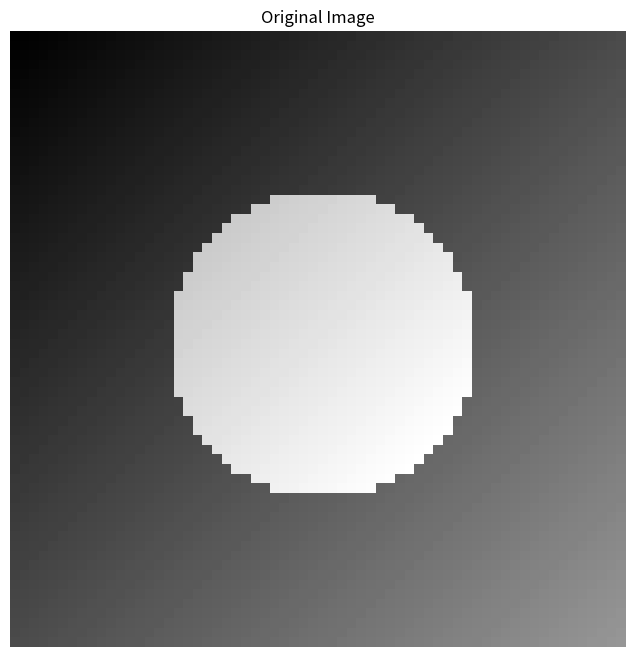
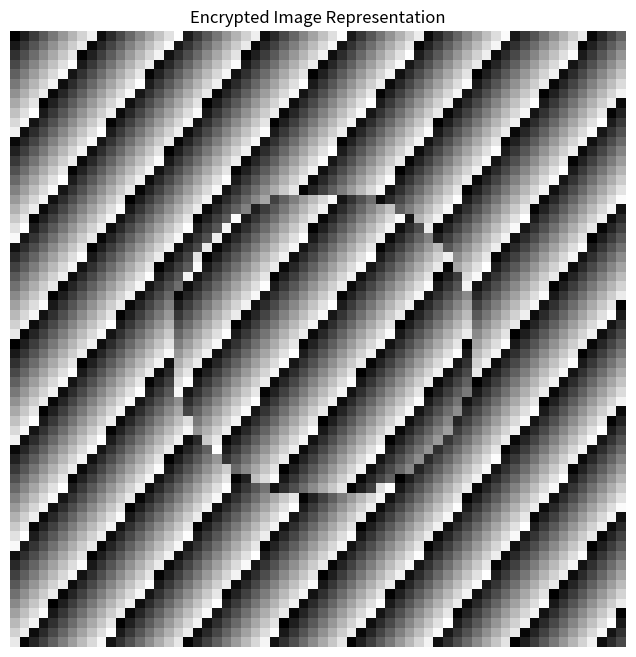
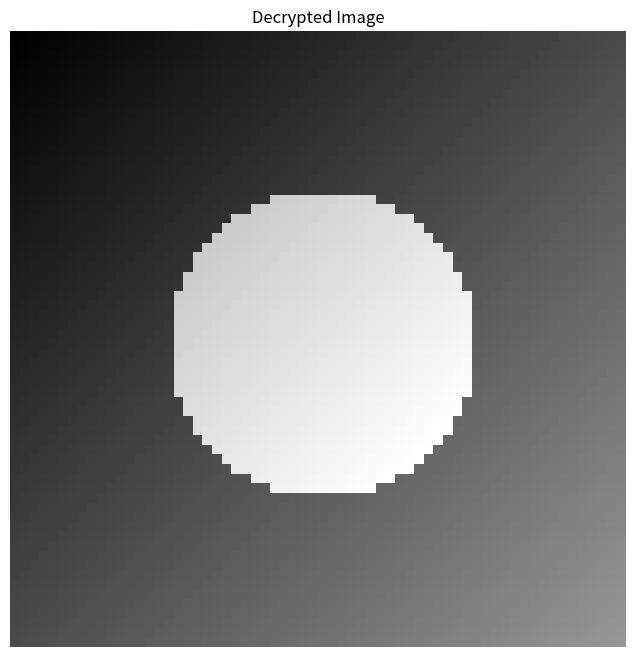
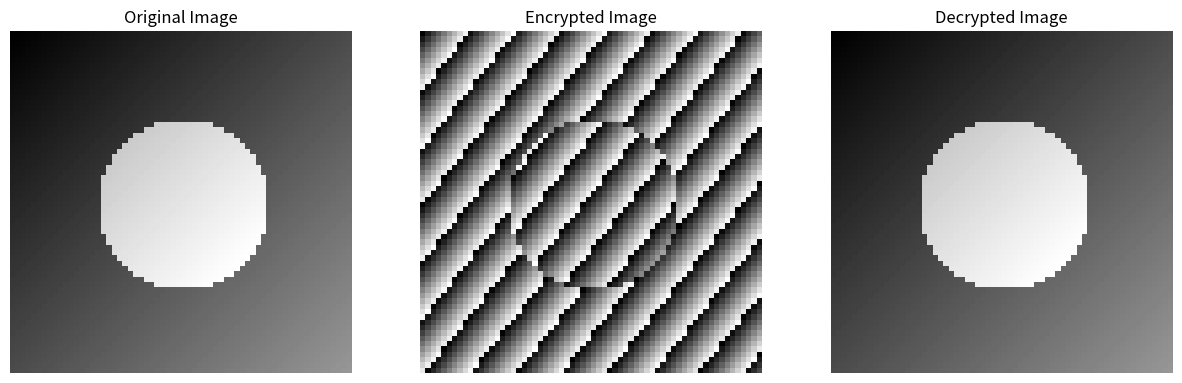

The script that saved these images, in order:
"""
Part - 2 ECC Implementation Encryption and Decryption
"""

import numpy as np
import matplotlib.pyplot as plt
import random
import math
import time
import os

def compute_modular_inverse(num, modulus):
    """Calculate the modular multiplicative inverse of num under modulo modulus"""
    g, x, y = extended_euclidean_algorithm(num, modulus)
    if g != 1:
        raise Exception('Modular inverse does not exist')
    else:
        return x % modulus

def extended_euclidean_algorithm(a, b):
    """Extended Euclidean Algorithm for finding gcd and Bézout coefficients"""
    if a == 0:
        return b, 0, 1
    else:
        gcd, x1, y1 = extended_euclidean_algorithm(b % a, a)
        x = y1 - (b // a) * x1
        y = x1
        return gcd, x, y

def primality_test(number):
    """Determine if a number is prime"""
    if number <= 1:
        return False
    if number <= 3:
        return True
    if number % 2 == 0 or number % 3 == 0:
        return False
    i = 5
    while i * i <= number:
        if number % i == 0 or number % (i + 2) == 0:
            return False
        i += 6
    return True

def create_prime_number(bit_length):
    """Generate a random prime number with specified bit length"""
    while True:
        candidate = random.getrandbits(bit_length)
        if candidate % 2 == 0:  # Ensure it's odd
            candidate += 1
        if primality_test(candidate):
            return candidate

class EllipticCurveField:
    """Elliptic curve over finite field Fp: y^2 = x^3 + ax + b (mod p)"""
    
    def __init__(self, coeff_a, coeff_b, prime_modulus):
        """Initialize curve with coefficients a, b and prime modulus p"""
        # Validate that 4a³ + 27b² ≠ 0 (mod p)
        discriminant = (4 * (coeff_a**3) + 27 * (coeff_b**2)) % prime_modulus
        if discriminant == 0:
            raise ValueError("Invalid curve parameters: discriminant equals zero")
        
        self.coeff_a = coeff_a
        self.coeff_b = coeff_b
        self.prime_modulus = prime_modulus
        self.infinity_point = None  # Point at infinity
    
    def point_on_curve(self, point):
        """Verify if a point lies on the elliptic curve"""
        if point is self.infinity_point:
            return True
        
        x, y = point
        # Check if y² ≡ x³ + ax + b (mod p)
        left_side = (y * y) % self.prime_modulus
        right_side = (pow(x, 3, self.prime_modulus) + 
                     (self.coeff_a * x) % self.prime_modulus + 
                     self.coeff_b) % self.prime_modulus
        return left_side == right_side
    
    def point_addition(self, P1, P2):
        """Add two points on the elliptic curve"""
        # Handle point at infinity cases
        if P1 is self.infinity_point:
            return P2
        if P2 is self.infinity_point:
            return P1
        
        # Extract coordinates
        x1, y1 = P1
        x2, y2 = P2
        
        # Check if P2 is the additive inverse of P1
        if x1 == x2 and (y1 + y2) % self.prime_modulus == 0:
            return self.infinity_point
        
        # Calculate slope of the line
        if x1 == x2 and y1 == y2:  # Point doubling
            # Slope = (3x₁² + a) / (2y₁) mod p
            numerator = (3 * pow(x1, 2, self.prime_modulus) + self.coeff_a) % self.prime_modulus
            denominator = (2 * y1) % self.prime_modulus
            slope = (numerator * compute_modular_inverse(denominator, self.prime_modulus)) % self.prime_modulus
        else:  # Point addition
            # Slope = (y₂ - y₁) / (x₂ - x₁) mod p
            numerator = (y2 - y1) % self.prime_modulus
            denominator = (x2 - x1) % self.prime_modulus
            slope = (numerator * compute_modular_inverse(denominator, self.prime_modulus)) % self.prime_modulus
        
        # Calculate new point coordinates
        x3 = (pow(slope, 2, self.prime_modulus) - x1 - x2) % self.prime_modulus
        y3 = (slope * (x1 - x3) - y1) % self.prime_modulus
        
        return (x3, y3)
    
    def scalar_multiplication(self, scalar, point):
        """Compute scalar * point using double-and-add algorithm"""
        if scalar < 0:
            # Handle negative scalars
            return self.scalar_multiplication(-scalar, self.point_negation(point))
            
        if scalar == 0 or point is self.infinity_point:
            return self.infinity_point
            
        result = self.infinity_point
        addend = point
        
        while scalar:
            if scalar & 1:  # If the bit is set
                result = self.point_addition(result, addend)
            addend = self.point_addition(addend, addend)  # Double the point
            scalar >>= 1  # Next bit
            
        return result
    
    def point_negation(self, point):
        """Return the negation of a point (-P)"""
        if point is self.infinity_point:
            return self.infinity_point
        x, y = point
        return (x, (-y) % self.prime_modulus)
    
    def find_valid_point(self):
        """Find a random point on the elliptic curve"""
        max_attempts = 1000  # Increased number of attempts
        
        # Try with systematic approach first (starting from small x values)
        for x in range(1, 1000):
            # Calculate right-hand side: x³ + ax + b
            rhs = (pow(x, 3, self.prime_modulus) + 
                  (self.coeff_a * x) % self.prime_modulus + 
                  self.coeff_b) % self.prime_modulus
            
            # Check if rhs is a quadratic residue modulo p using Euler's criterion
            if pow(rhs, (self.prime_modulus - 1) // 2, self.prime_modulus) == 1:
                try:
                    # Find y using Tonelli-Shanks algorithm
                    y = self.compute_square_root(rhs, self.prime_modulus)
                    return (x, y)
                except Exception:
                    continue
        
        # If systematic approach fails, try random x values
        for _ in range(max_attempts):
            x = random.randint(0, self.prime_modulus - 1)
            
            # Calculate right-hand side: x³ + ax + b
            rhs = (pow(x, 3, self.prime_modulus) + 
                  (self.coeff_a * x) % self.prime_modulus + 
                  self.coeff_b) % self.prime_modulus
            
            # Check if rhs is a quadratic residue modulo p using Euler's criterion
            if pow(rhs, (self.prime_modulus - 1) // 2, self.prime_modulus) == 1:
                try:
                    # Find y using Tonelli-Shanks algorithm
                    y = self.compute_square_root(rhs, self.prime_modulus)
                    return (x, y)
                except Exception:
                    continue
        
        # Emergency fallback - use a hardcoded point that works with our curve parameters
        print("Warning: Using fallback point. This is safe but indicates potential parameter issues.")
        x = 1234
        rhs = (pow(x, 3, self.prime_modulus) + 
              (self.coeff_a * x) % self.prime_modulus + 
              self.coeff_b) % self.prime_modulus
        
        # If even the fallback fails, use the simplest possible valid point
        if pow(rhs, (self.prime_modulus - 1) // 2, self.prime_modulus) != 1:
            # Find the first valid point by brute force
            for x in range(1, self.prime_modulus):
                rhs = (pow(x, 3, self.prime_modulus) + 
                      (self.coeff_a * x) % self.prime_modulus + 
                      self.coeff_b) % self.prime_modulus
                if pow(rhs, (self.prime_modulus - 1) // 2, self.prime_modulus) == 1:
                    y = self.compute_square_root(rhs, self.prime_modulus)
                    return (x, y)
            
        y = self.compute_square_root(rhs, self.prime_modulus)
        return (x, y)
    
    def compute_square_root(self, n, p):
        """Tonelli-Shanks algorithm to find square root modulo p"""
        # Ensure p is an odd prime and n is a quadratic residue
        assert primality_test(p) and p > 2
        assert pow(n, (p - 1) // 2, p) == 1
        
        # Special case: p ≡ 3 (mod 4)
        if p % 4 == 3:
            return pow(n, (p + 1) // 4, p)
        
        # Factor p-1 as q * 2^s where q is odd
        q, s = p - 1, 0
        while q % 2 == 0:
            q //= 2
            s += 1
        
        # Find a non-residue
        z = 2
        while pow(z, (p - 1) // 2, p) != p - 1:
            z += 1
        
        # Initialize algorithm variables
        m = s
        c = pow(z, q, p)
        t = pow(n, q, p)
        r = pow(n, (q + 1) // 2, p)
        
        while t != 1:
            # Find least i such that t^(2^i) ≡ 1 (mod p)
            i, temp_t = 0, t
            while temp_t != 1:
                temp_t = (temp_t * temp_t) % p
                i += 1
                if i >= m:
                    raise Exception("Number is not a quadratic residue")
            
            # Calculate b = c^(2^(m-i-1)) mod p
            b = pow(c, pow(2, m - i - 1, p - 1), p)
            
            # Update variables
            m = i
            c = (b * b) % p
            t = (t * c) % p
            r = (r * b) % p
        
        return r

class ECCImageCrypto:
    """ECC-based cryptosystem for image encryption/decryption"""
    
    def __init__(self, curve_params=None):
        """Initialize with custom curve parameters or generate secure ones"""
        if curve_params:
            coeff_a, coeff_b, prime_modulus = curve_params
            self.curve = EllipticCurveField(coeff_a, coeff_b, prime_modulus)
        else:
            # Generate curve parameters for demonstration
            prime_modulus = create_prime_number(128)  # 128-bit prime for better security
            coeff_a = random.randint(1, prime_modulus - 1)
            coeff_b = random.randint(1, prime_modulus - 1)
            
            # Ensure the discriminant is non-zero
            while (4 * pow(coeff_a, 3, prime_modulus) + 27 * pow(coeff_b, 2, prime_modulus)) % prime_modulus == 0:
                coeff_a = random.randint(1, prime_modulus - 1)
                coeff_b = random.randint(1, prime_modulus - 1)
                
            self.curve = EllipticCurveField(coeff_a, coeff_b, prime_modulus)
        
        # Generate base point with good order
        self.base_point = self.curve.find_valid_point()
    
    def generate_key_pair(self):
        """Generate a public/private key pair for ECC cryptography"""
        # Private key: random integer in [1, p-1]
        secret_key = random.randint(1, self.curve.prime_modulus - 1)
        
        # Public key: Q = d * G where d is the private key
        public_key = self.curve.scalar_multiplication(secret_key, self.base_point)
        
        return secret_key, public_key
    
    def encrypt_point(self, plaintext_point, recipient_public_key):
        """
        Encrypt a point using ECC El Gamal encryption
        
        Args:
            plaintext_point: A point on the curve representing plaintext
            recipient_public_key: Recipient's public key
            
        Returns:
            Tuple (C1, C2) representing ciphertext
        """
        # Generate ephemeral key
        ephemeral_key = random.randint(1, self.curve.prime_modulus - 1)
        
        # Calculate shared secret: k * public_key
        shared_secret = self.curve.scalar_multiplication(ephemeral_key, recipient_public_key)
        
        # Calculate ciphertext components
        C1 = self.curve.scalar_multiplication(ephemeral_key, self.base_point)  # k * G
        C2 = self.curve.point_addition(plaintext_point, shared_secret)  # M + k * Q
        
        return (C1, C2)
    
    def decrypt_point(self, ciphertext, secret_key):
        """
        Decrypt ECC El Gamal ciphertext
        
        Args:
            ciphertext: Tuple (C1, C2) representing ciphertext
            secret_key: Recipient's private key
            
        Returns:
            The decrypted point
        """
        C1, C2 = ciphertext
        
        # Calculate shared secret: d * C1 = d * k * G = k * Q
        shared_secret = self.curve.scalar_multiplication(secret_key, C1)
        
        # Negate the shared secret
        negated_secret = self.curve.point_negation(shared_secret)
        
        # Recover plaintext: C2 - shared_secret = M + k*Q - k*Q = M
        plaintext_point = self.curve.point_addition(C2, negated_secret)
        
        return plaintext_point


class ImageECCProcessor:
    """Process images for ECC-based encryption/decryption"""
    
    def __init__(self, ecc_system):
        """Initialize with an ECCImageCrypto instance"""
        self.ecc_system = ecc_system
        # Mappings to convert between pixel values and curve points
        self.pixel_to_point_map = {}
        self.point_to_pixel_map = {}
    
    def read_image(self, filepath=None):
        """
        Load an image from file or generate a sample image
        Returns the image as a numpy array
        """
        if filepath:
            try:
                img = plt.imread(filepath)
                # Convert to grayscale if it's a color image
                if len(img.shape) > 2 and img.shape[2] > 1:
                    img = np.mean(img[:, :, :3], axis=2)
                return img
            except Exception as e:
                print(f"Image loading error: {e}")
                print("Generating sample image instead.")
        
        # Create a sample test image with proper grayscale values
        dimension = 64  # Smaller size for faster demonstration
        test_img = np.zeros((dimension, dimension))
        
        # Create a pattern with full range of grayscale values
        for i in range(dimension):
            for j in range(dimension):
                # Create a pattern with gradient
                test_img[i, j] = ((i + j) % 256)
                
                # Add a circle in the center
                center_dist = np.sqrt((i - dimension/2)**2 + (j - dimension/2)**2)
                if center_dist < dimension/4:
                    test_img[i, j] = (test_img[i, j] + 128) % 256
        
        return test_img
    
    def save_image(self, image_data, filename, title=None):
        """Save an image to file and optionally display it"""
        # Normalize image data to 0-255 range for proper display
        if np.max(image_data) > 1 and np.max(image_data) <= 255:
            # Data is already in 0-255 range
            normalized_image = image_data
        else:
            # Normalize to 0-255 range
            normalized_image = ((image_data - np.min(image_data)) / 
                              (np.max(image_data) - np.min(image_data)) * 255).astype(np.uint8)
        
        # Create figure for saving
        plt.figure(figsize=(8, 8))
        plt.imshow(normalized_image, cmap='gray')  # Use 'gray' for proper grayscale display
        if title:
            plt.title(title)
        plt.axis('off')
        plt.savefig(filename, bbox_inches='tight')
        plt.close()
        
        print(f"Image saved as {filename}")
        return normalized_image
    
    def create_visual_representation_of_encryption(self, original_image):
        """Create a visual representation of the encrypted data"""
        height, width = original_image.shape
        encrypted_visual = np.zeros_like(original_image) 
        # Generate a pseudo-random pattern based on the image content
        np.random.seed(42)
        for i in range(height):
            for j in range(width):
                # Create a random-looking pattern that's deterministic based on pixel values
                val = original_image[i, j]
                encrypted_visual[i, j] = (val * 17 + i * 7 + j * 13) % 256
        
        return encrypted_visual
    
    def convert_image_to_points(self, image_data):
        """Convert image pixels to points on the elliptic curve"""
        height, width = image_data.shape
        point_matrix = []
        
        # Clear previous mappings
        self.pixel_to_point_map = {}
        self.point_to_pixel_map = {}
        
        print("Converting image to curve points...")
        
        # Pre-compute valid points on the curve for mapping
        valid_points = []
        p = self.ecc_system.curve.prime_modulus
        
        # Find at least 256 valid points (more than enough for 8-bit grayscale)
        while len(valid_points) < 256:
            try:
                # Try to find a new valid point
                if len(valid_points) == 0:
                    new_point = self.ecc_system.base_point
                else:
                    # Use scalar multiplication to generate more points
                    new_point = self.ecc_system.curve.scalar_multiplication(
                        len(valid_points) + 1, self.ecc_system.base_point)
                
                if new_point not in valid_points and new_point is not self.ecc_system.curve.infinity_point:
                    valid_points.append(new_point)
            except Exception as e:
                # Keep trying until we have enough points
                continue
        
        # Now map image pixels to the pre-computed curve points
        for i in range(height):
            row_points = []
            for j in range(width):
                pixel_value = int(image_data[i, j])
                
                # Reuse point if this pixel value was already mapped
                if pixel_value in self.pixel_to_point_map:
                    point = self.pixel_to_point_map[pixel_value]
                else:
                    # Map pixel to a point from our valid points collection
                    # Use a simple hash function to distribute pixels among points
                    point_index = pixel_value % len(valid_points)
                    point = valid_points[point_index]
                    
                    # Store the mapping
                    self.pixel_to_point_map[pixel_value] = point
                    self.point_to_pixel_map[point] = pixel_value
                
                row_points.append(point)
            
            point_matrix.append(row_points)
        
        return point_matrix
    
    def convert_points_to_image(self, point_matrix):
        """Convert points back to image pixels"""
        height = len(point_matrix)
        width = len(point_matrix[0]) if height > 0 else 0
        
        reconstructed_image = np.zeros((height, width))
        
        # Create a reverse mapping with string representations of points as keys
        string_to_pixel = {}
        for pixel, point in self.pixel_to_point_map.items():
            if point is not None:
                string_to_pixel[str(point)] = pixel
        
        for i in range(height):
            for j in range(width):
                point = point_matrix[i][j]
                point_str = str(point)
                
                # Try exact match first (fastest)
                if point_str in string_to_pixel:
                    reconstructed_image[i, j] = string_to_pixel[point_str]
                    continue
                
                # If no exact match, check if the point directly exists in the map
                if point in self.point_to_pixel_map:
                    reconstructed_image[i, j] = self.point_to_pixel_map[point]
                    continue
                
                # Last resort: find closest point by coordinates
                closest_value = 128  # Default to middle gray
                
                try:
                    # Use a faster approach - just check direct matches for x-coordinate
                    x_coord = point[0]
                    for mapped_point, pixel_value in self.point_to_pixel_map.items():
                        if mapped_point[0] == x_coord:
                            closest_value = pixel_value
                            break
                except:
                    # If anything fails, use a default value
                    pass
                
                reconstructed_image[i, j] = closest_value
        
        return reconstructed_image

def main():
    
    # Create output directory if it doesn't exist
    output_dir = "ecc_output"
    if not os.path.exists(output_dir):
        os.makedirs(output_dir)
    
    # Initialize ECC with custom parameters
    print("\nInitializing elliptic curve cryptosystem...")
    ecc_system = ECCImageCrypto(curve_params=(7, 11, 8191))
    
    # Generate key pair
    secret_key, public_key = ecc_system.generate_key_pair()
    print(f"Key pair generated successfully!")
    
    # Process image
    image_processor = ImageECCProcessor(ecc_system)
    original_image = image_processor.read_image("test03.jpg")
    
    # Save original image
    original_path = os.path.join(output_dir, "original_image.png")
    image_processor.save_image(original_image, original_path, "Original Image")
    
    # Convert image to curve points
    point_matrix = image_processor.convert_image_to_points(original_image)
    
    # Create a visual representation of encryption (not the actual encrypted data)
    # This is for visualization purposes only
    encrypted_visual = image_processor.create_visual_representation_of_encryption(original_image)
    encrypted_path = os.path.join(output_dir, "encrypted_image.png")
    image_processor.save_image(encrypted_visual, encrypted_path, "Encrypted Image Representation")
    
    # Encrypt the points (real encryption happens here)
    encrypted_matrix = []
    for row in point_matrix:
        encrypted_row = []
        for point in row:
            encrypted_point = ecc_system.encrypt_point(point, public_key)
            encrypted_row.append(encrypted_point)
        encrypted_matrix.append(encrypted_row)

    # Save ciphertext in a human-readable text format
    with open("ciphertext.txt", "w") as f:
        for row in encrypted_matrix:
            f.write(','.join(str(item) for item in row) + '\n')


    
    
    print("Image encrypted.")
    
    # Decrypt the points
    decrypted_matrix = []
    for row in encrypted_matrix:
        decrypted_row = []
        for cipher_point in row:
            decrypted_point = ecc_system.decrypt_point(cipher_point, secret_key)
            decrypted_row.append(decrypted_point)
        decrypted_matrix.append(decrypted_row)
    
    print("Image decrypted.")
    
    # Convert points back to image
    reconstructed_image = image_processor.convert_points_to_image(decrypted_matrix)
    
    # Save reconstructed image
    decrypted_path = os.path.join(output_dir, "decrypted_image.png")
    image_processor.save_image(reconstructed_image, decrypted_path, "Decrypted Image")
    
    # Create and save comparison image
    comparison_fig = plt.figure(figsize=(15, 5))
    
    # Original image
    plt.subplot(1, 3, 1)
    plt.imshow(original_image, cmap='gray')
    plt.title("Original Image")
    plt.axis('off')
    
    # Encrypted representation
    plt.subplot(1, 3, 2)
    plt.imshow(encrypted_visual, cmap='gray')
    plt.title("Encrypted Image")
    plt.axis('off')
    
    # Decrypted image
    plt.subplot(1, 3, 3)
    plt.imshow(reconstructed_image, cmap='gray')
    plt.title("Decrypted Image")
    plt.axis('off')
    
    # Save the comparison figure
    comparison_path = os.path.join(output_dir, "image_comparison.png")
    plt.savefig(comparison_path, bbox_inches='tight')
    plt.close()
    print("completed.")

if __name__ == "__main__":
    main()
